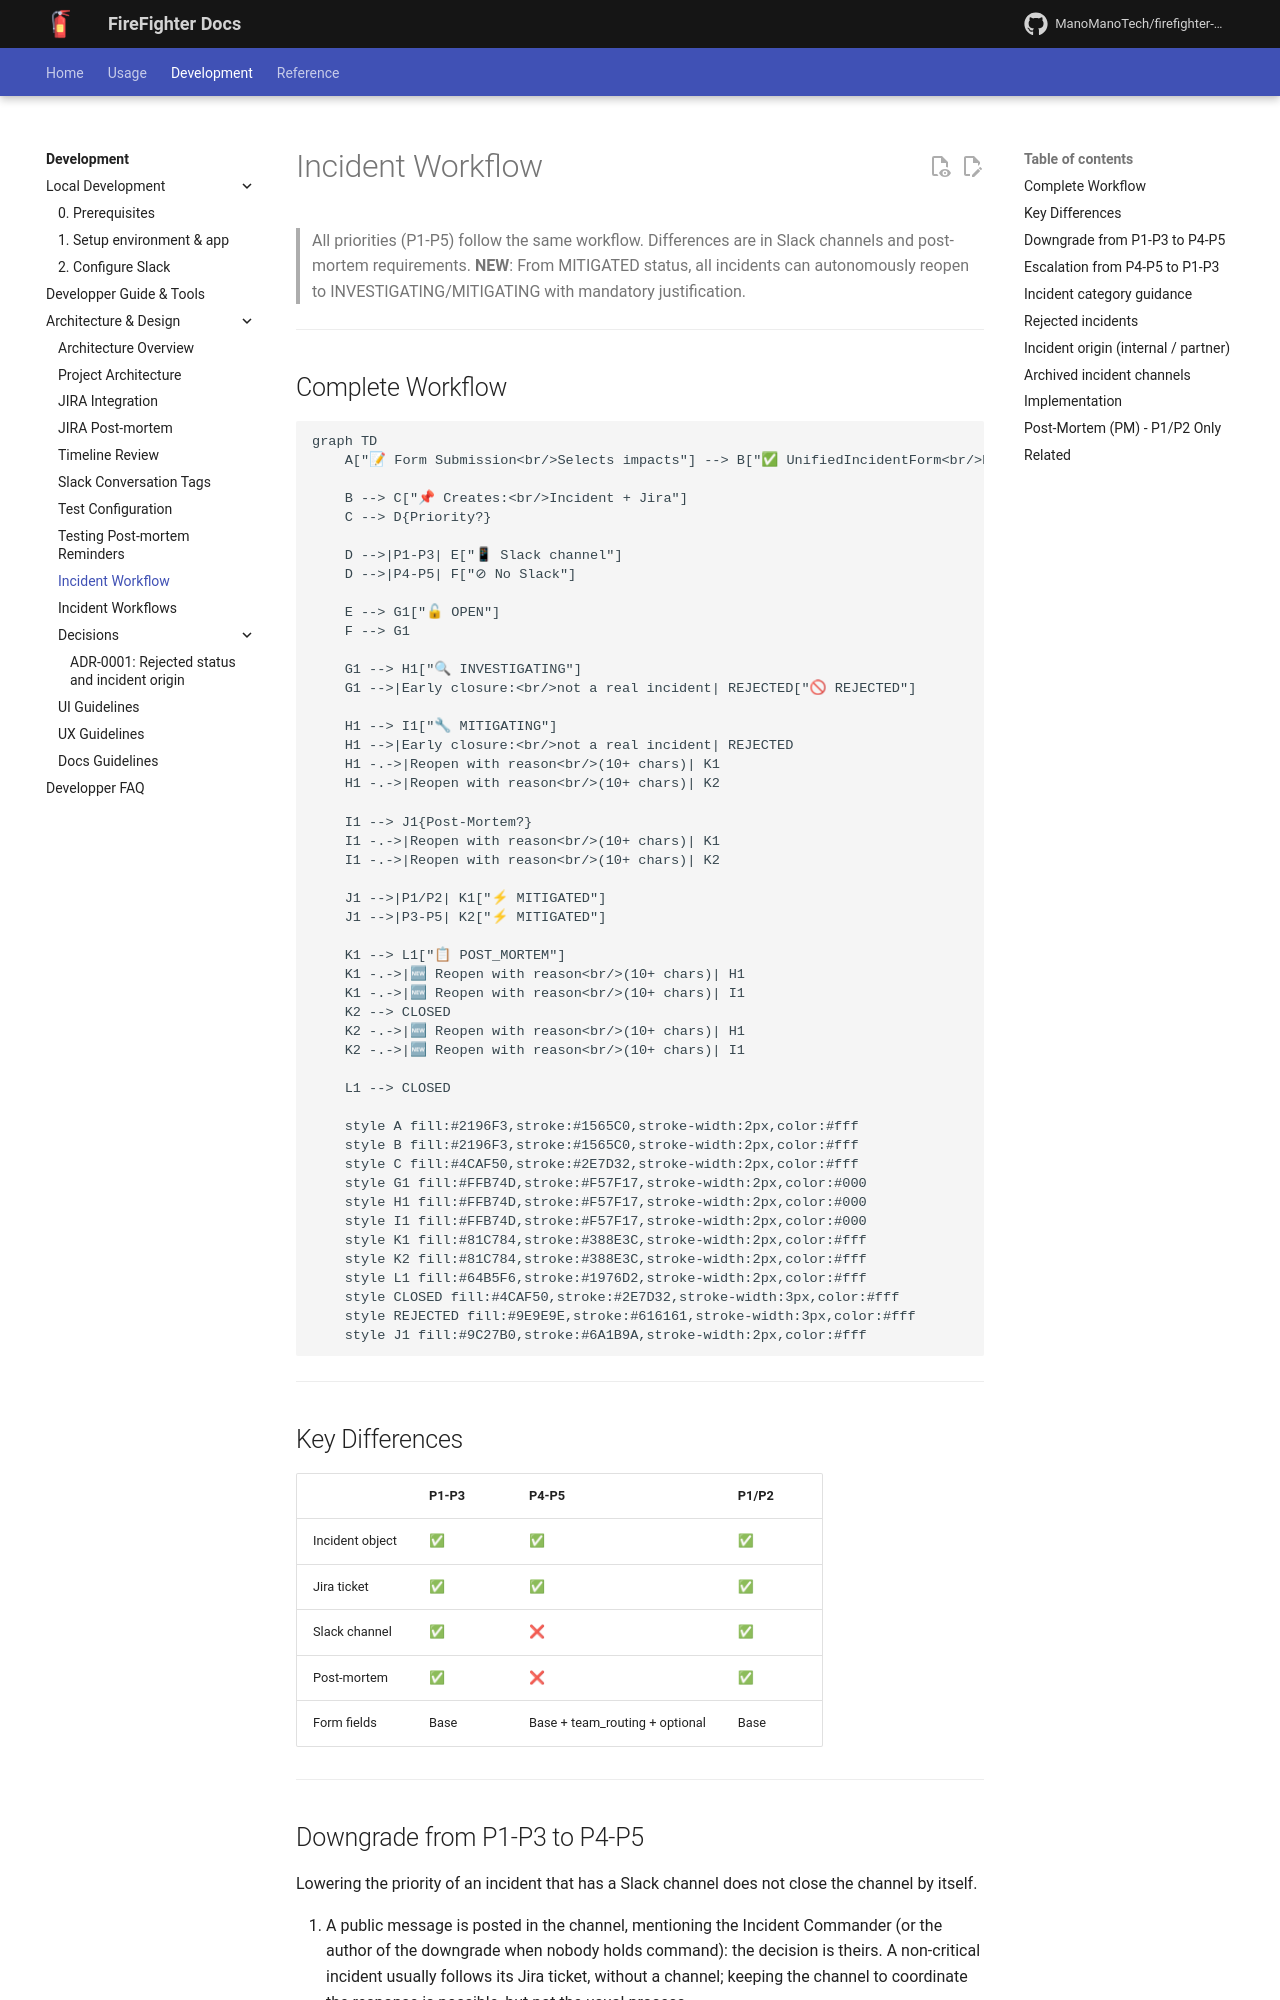

repository: ManoManoTech/firefighter-incident · page: dev/architecture/incident-workflow/index.html · generator: mkdocs

# Incident Workflow

> All priorities (P1-P5) follow the same workflow. Differences are in Slack channels and post-mortem requirements.
> **NEW**: From MITIGATED status, all incidents can autonomously reopen to INVESTIGATING/MITIGATING with mandatory justification.

---

## Complete Workflow

```mermaid
graph TD
    A["📝 Form Submission<br/>Selects impacts"] --> B["✅ UnifiedIncidentForm<br/>Priority auto-determined"]

    B --> C["📌 Creates:<br/>Incident + Jira"]
    C --> D{Priority?}

    D -->|P1-P3| E["📱 Slack channel"]
    D -->|P4-P5| F["⊘ No Slack"]

    E --> G1["🔓 OPEN"]
    F --> G1

    G1 --> H1["🔍 INVESTIGATING"]
    G1 -->|Early closure:<br/>not a real incident| REJECTED["🚫 REJECTED"]

    H1 --> I1["🔧 MITIGATING"]
    H1 -->|Early closure:<br/>not a real incident| REJECTED
    H1 -.->|Reopen with reason<br/>(10+ chars)| K1
    H1 -.->|Reopen with reason<br/>(10+ chars)| K2

    I1 --> J1{Post-Mortem?}
    I1 -.->|Reopen with reason<br/>(10+ chars)| K1
    I1 -.->|Reopen with reason<br/>(10+ chars)| K2

    J1 -->|P1/P2| K1["⚡ MITIGATED"]
    J1 -->|P3-P5| K2["⚡ MITIGATED"]

    K1 --> L1["📋 POST_MORTEM"]
    K1 -.->|🆕 Reopen with reason<br/>(10+ chars)| H1
    K1 -.->|🆕 Reopen with reason<br/>(10+ chars)| I1
    K2 --> CLOSED
    K2 -.->|🆕 Reopen with reason<br/>(10+ chars)| H1
    K2 -.->|🆕 Reopen with reason<br/>(10+ chars)| I1

    L1 --> CLOSED

    style A fill:#2196F3,stroke:#1565C0,stroke-width:2px,color:#fff
    style B fill:#2196F3,stroke:#1565C0,stroke-width:2px,color:#fff
    style C fill:#4CAF50,stroke:#2E7D32,stroke-width:2px,color:#fff
    style G1 fill:#FFB74D,stroke:#F57F17,stroke-width:2px,color:#000
    style H1 fill:#FFB74D,stroke:#F57F17,stroke-width:2px,color:#000
    style I1 fill:#FFB74D,stroke:#F57F17,stroke-width:2px,color:#000
    style K1 fill:#81C784,stroke:#388E3C,stroke-width:2px,color:#fff
    style K2 fill:#81C784,stroke:#388E3C,stroke-width:2px,color:#fff
    style L1 fill:#64B5F6,stroke:#1976D2,stroke-width:2px,color:#fff
    style CLOSED fill:#4CAF50,stroke:#2E7D32,stroke-width:3px,color:#fff
    style REJECTED fill:#9E9E9E,stroke:#616161,stroke-width:3px,color:#fff
    style J1 fill:#9C27B0,stroke:#6A1B9A,stroke-width:2px,color:#fff
```

---

## Key Differences

| | P1-P3 | P4-P5 | P1/P2 |
|---|---|---|---|
| Incident object | ✅ | ✅ | ✅ |
| Jira ticket | ✅ | ✅ | ✅ |
| Slack channel | ✅ | ❌ | ✅ |
| Post-mortem | ✅ | ❌ | ✅ |
| Form fields | Base | Base + team_routing + optional | Base |

---
